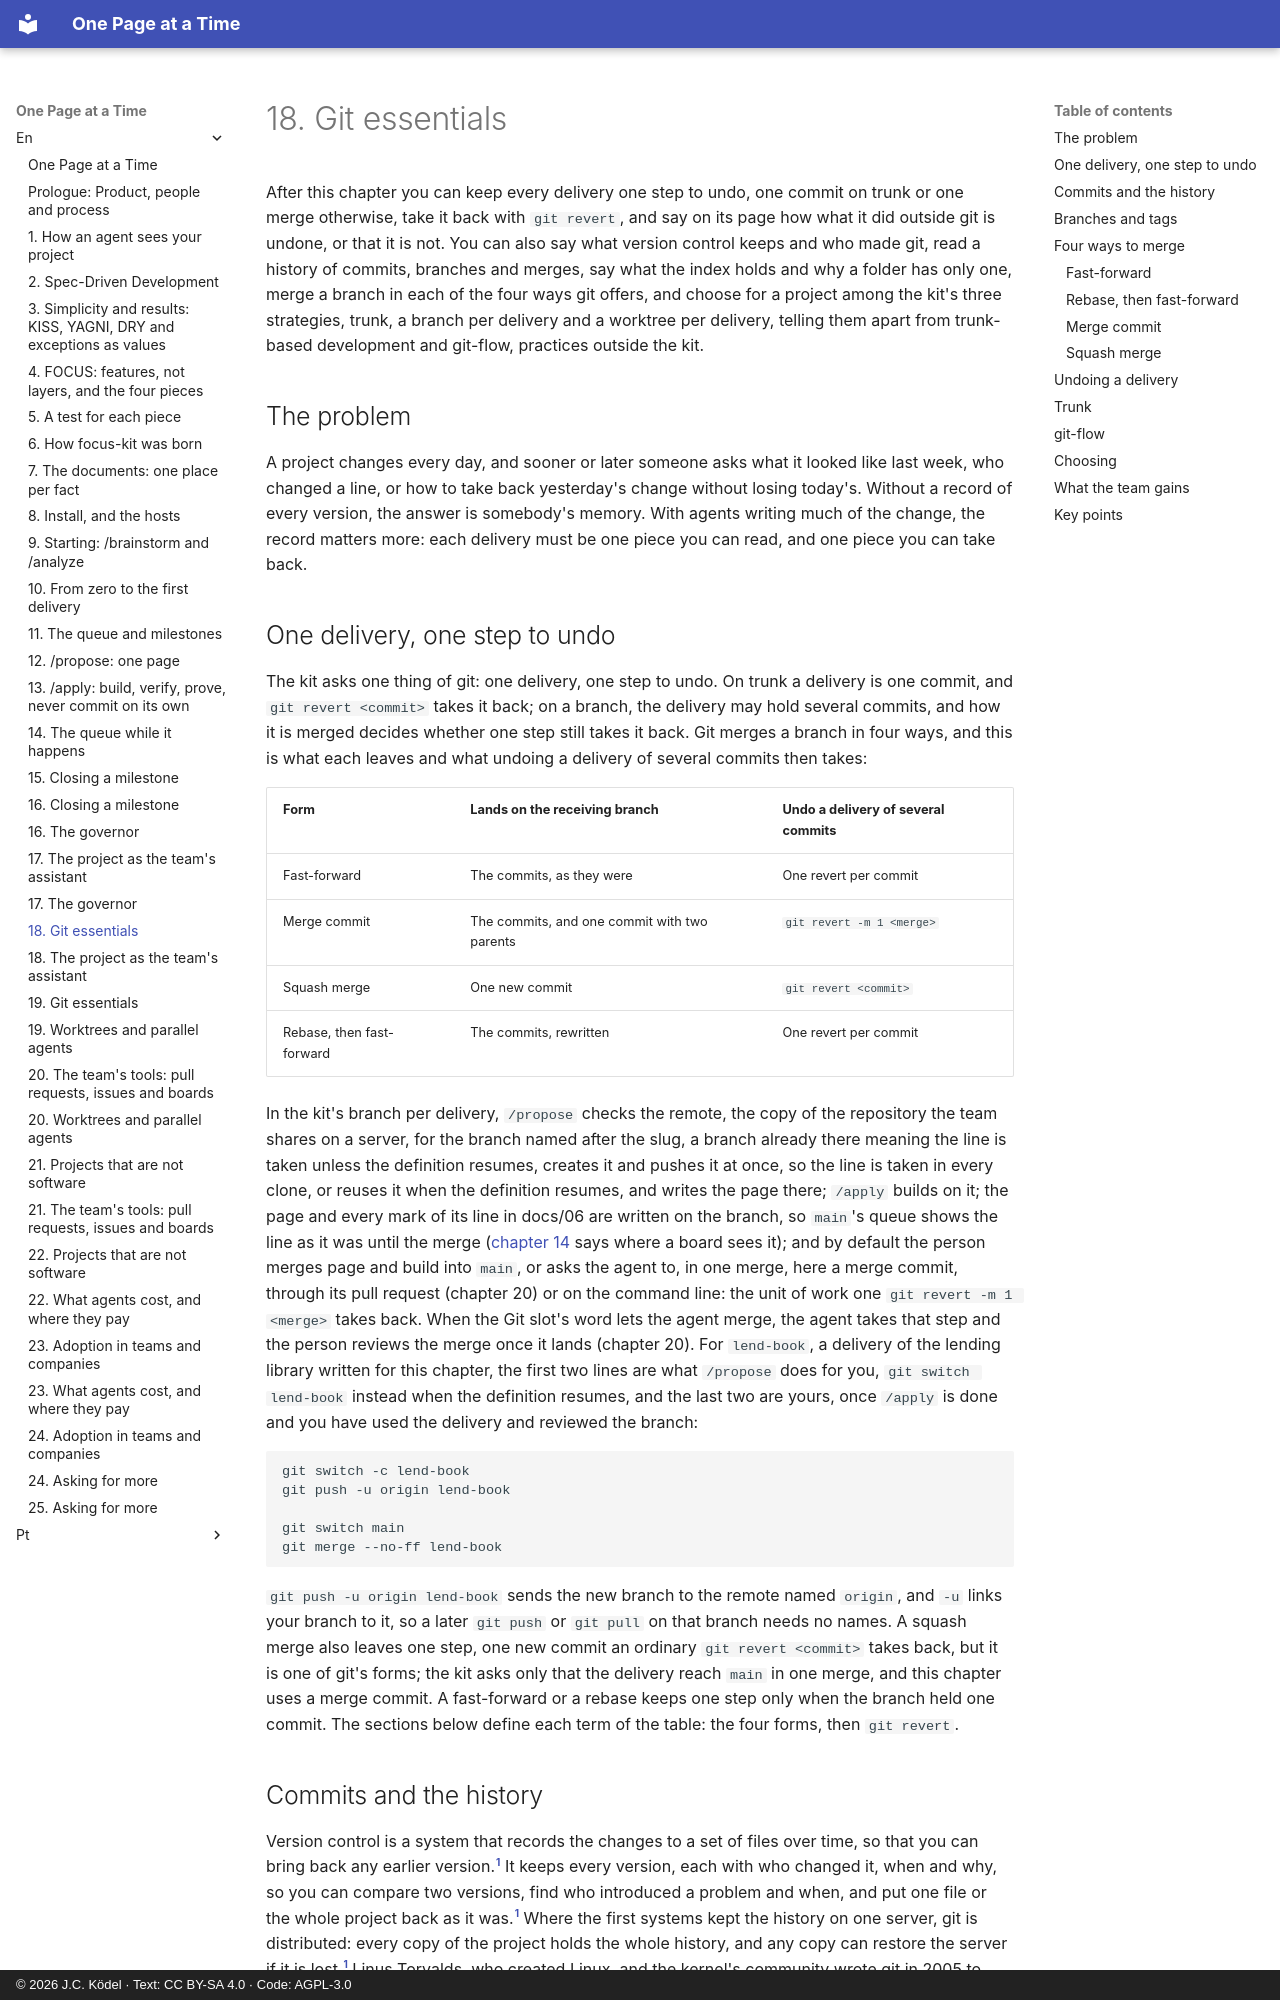

repository: JCKodel/focus-kit-book · page: en/18-git-essentials/index.html · generator: mkdocs · copyright: © 2026 J.C. Ködel · Text: CC BY-SA 4.0 · Code: AGPL-3.0

# 18. Git essentials

After this chapter you can keep every delivery one step to undo, one commit on trunk or one merge otherwise, take it back with `git revert`, and say on its page how what it did outside git is undone, or that it is not.
You can also say what version control keeps and who made git, read a history of commits, branches and merges, say what the index holds and why a folder has only one, merge a branch in each of the four ways git offers, and choose for a project among the kit's three strategies, trunk, a branch per delivery and a worktree per delivery, telling them apart from trunk-based development and git-flow, practices outside the kit.

## The problem

A project changes every day, and sooner or later someone asks what it looked like last week, who changed a line, or how to take back yesterday's change without losing today's.
Without a record of every version, the answer is somebody's memory.
With agents writing much of the change, the record matters more: each delivery must be one piece you can read, and one piece you can take back.

## One delivery, one step to undo

The kit asks one thing of git: one delivery, one step to undo.
On trunk a delivery is one commit, and `git revert <commit>` takes it back; on a branch, the delivery may hold several commits, and how it is merged decides whether one step still takes it back.
Git merges a branch in four ways, and this is what each leaves and what undoing a delivery of several commits then takes:

| Form | Lands on the receiving branch | Undo a delivery of several commits |
|---|---|---|
| Fast-forward | The commits, as they were | One revert per commit |
| Merge commit | The commits, and one commit with two parents | `git revert -m 1 <merge>` |
| Squash merge | One new commit | `git revert <commit>` |
| Rebase, then fast-forward | The commits, rewritten | One revert per commit |

In the kit's branch per delivery, `/propose` checks the remote, the copy of the repository the team shares on a server, for the branch named after the slug, a branch already there meaning the line is taken unless the definition resumes, creates it and pushes it at once, so the line is taken in every clone, or reuses it when the definition resumes, and writes the page there; `/apply` builds on it; the page and every mark of its line in docs/06 are written on the branch, so `main`'s queue shows the line as it was until the merge ([chapter 14](14-queue-states.md) says where a board sees it); and by default the person merges page and build into `main`, or asks the agent to, in one merge, here a merge commit, through its pull request (chapter 20) or on the command line: the unit of work one `git revert -m 1 <merge>` takes back.
When the Git slot's word lets the agent merge, the agent takes that step and the person reviews the merge once it lands (chapter 20).
For `lend-book`, a delivery of the lending library written for this chapter, the first two lines are what `/propose` does for you, `git switch lend-book` instead when the definition resumes, and the last two are yours, once `/apply` is done and you have used the delivery and reviewed the branch:

```
git switch -c lend-book
git push -u origin lend-book

git switch main
git merge --no-ff lend-book
```

`git push -u origin lend-book` sends the new branch to the remote named `origin`, and `-u` links your branch to it, so a later `git push` or `git pull` on that branch needs no names.
A squash merge also leaves one step, one new commit an ordinary `git revert <commit>` takes back, but it is one of git's forms; the kit asks only that the delivery reach `main` in one merge, and this chapter uses a merge commit.
A fast-forward or a rebase keeps one step only when the branch held one commit.
The sections below define each term of the table: the four forms, then `git revert`.
